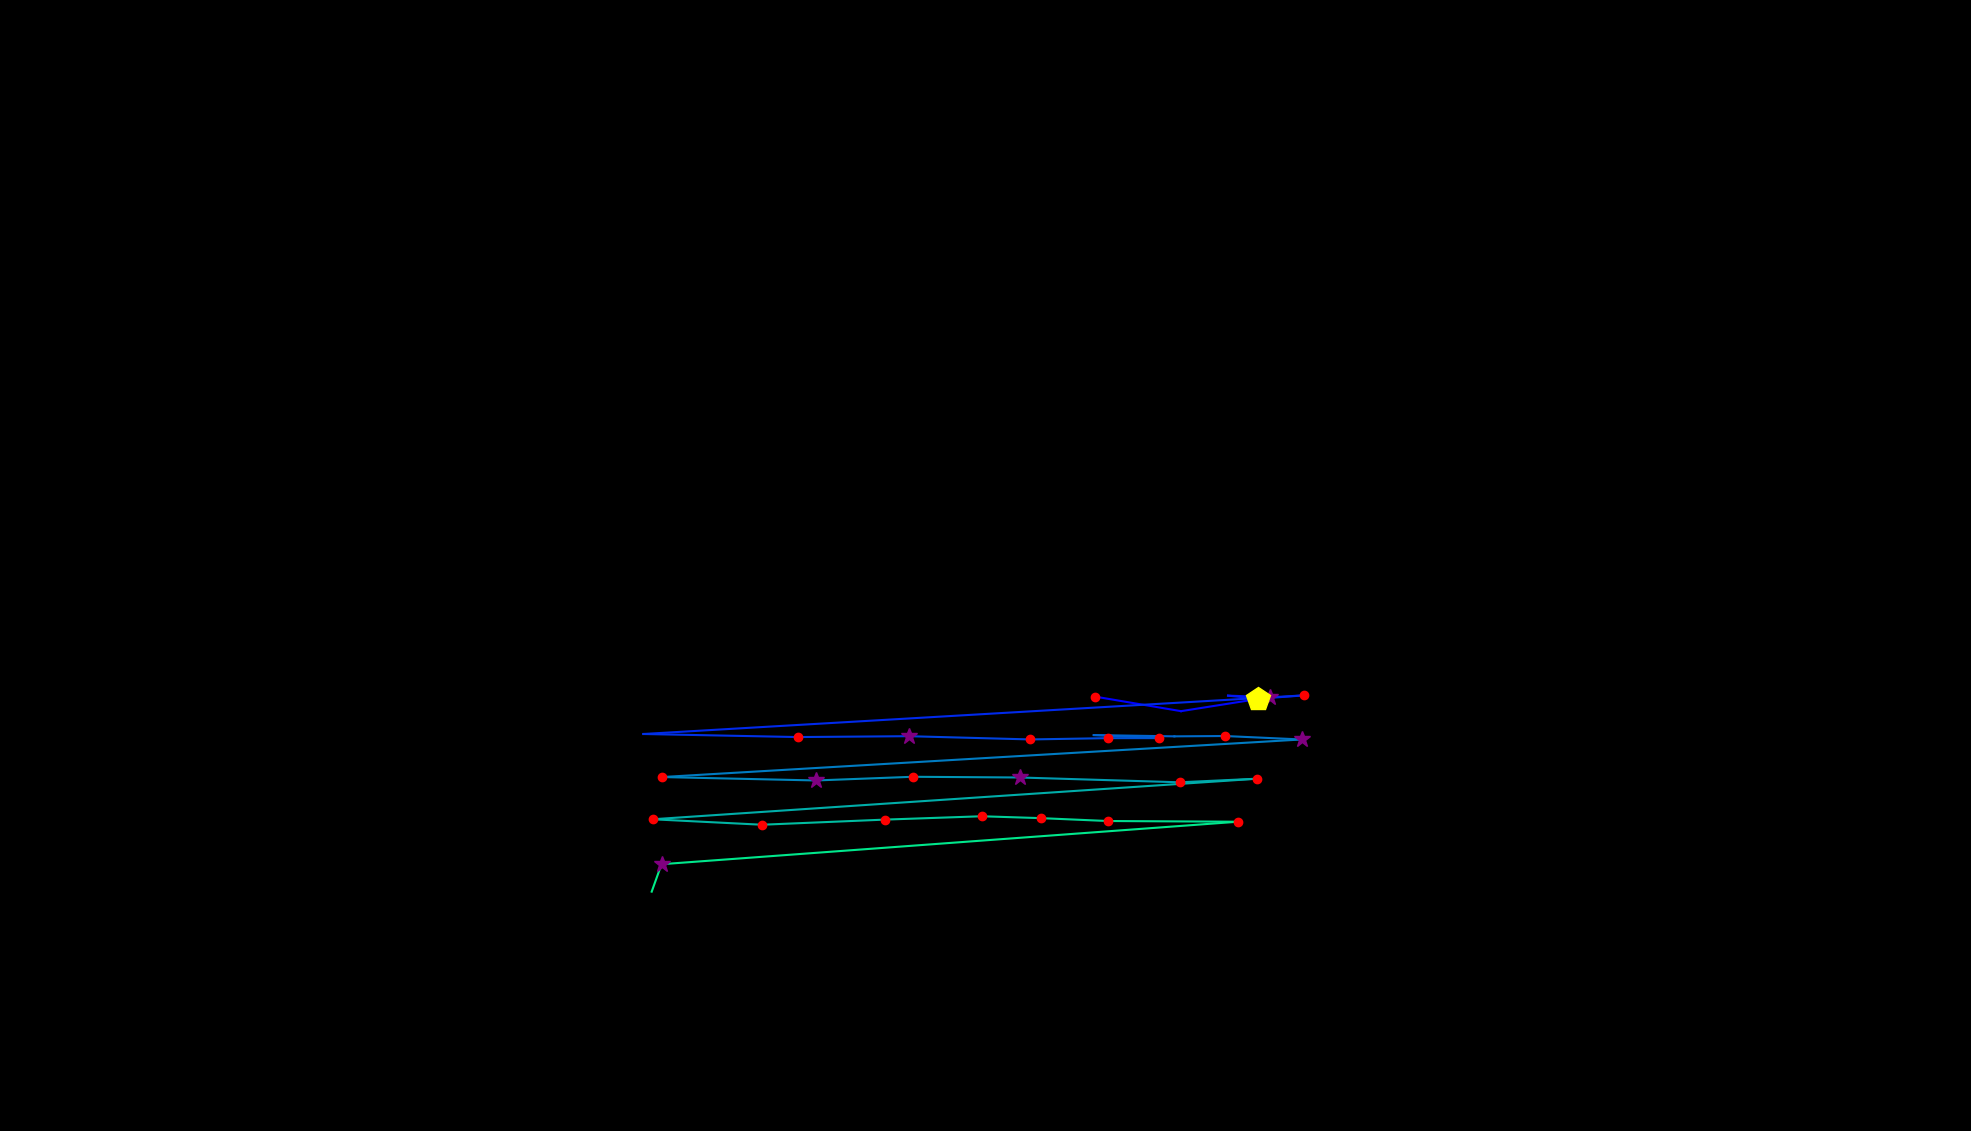

The table this chart was drawn from, first rows:
, fixation_id, timestamp, avg_gaze_x, avg_gaze_y, duration
0, 286.0, 76995, 1422, 564.2, 132.5
1, 287.0, 77321, 1534, 545.2, 12.05
2, 288.0, 77526, 1649, 563.5, 349.4
3, 289.0, 77899, 1595, 565.4, 12.05
4, 290.0, 78176, 1634, 561.3, 409.7
5, 291.0, 78610, 1694, 565.8, 241
6, 292.0, 79032, 835.5, 515.6, 96.39
7, 293.0, 79309, 1036, 511.6, 192.8
8, 294.0, 79562, 1180, 512.7, 265.1
9, 295.0, 79863, 1338, 508.5, 192.8
10, 296.0, 80080, 1439, 510.2, 180.7
11, 297.0, 80285, 1506, 510.2, 156.6
12, 298.0, 80526, 1420, 514.2, 108.4
13, 299.0, 80683, 1525, 512.5, 96.39
14, 300.0, 80803, 1591, 513, 228.9
15, 301.0, 81056, 1690, 508.5, 301.2
16, 302.0, 81454, 859.8, 459.7, 241
17, 303.0, 81767, 1060, 455.2, 253
18, 304.0, 82044, 1186, 460, 132.5
19, 305.0, 82345, 1324, 459.1, 265.1
20, 306.0, 82635, 1532, 452.9, 120.5
21, 307.0, 82827, 1633, 457.5, 168.7
22, 308.0, 83165, 847.7, 404.8, 132.5
23, 309.0, 83466, 989.7, 397.7, 120.5
24, 310.0, 83707, 1149, 404.4, 144.6
25, 311.0, 83912, 1275, 408.8, 180.7
26, 312.0, 84117, 1351, 406.3, 132.5
27, 313.0, 84297, 1438, 402.6, 144.6
28, 314.0, 84550, 1608, 401.7, 144.6
29, 315.0, 84876, 859.1, 346.5, 277.1
30, 316.0, 85201, 846.4, 310.9, 0.0
